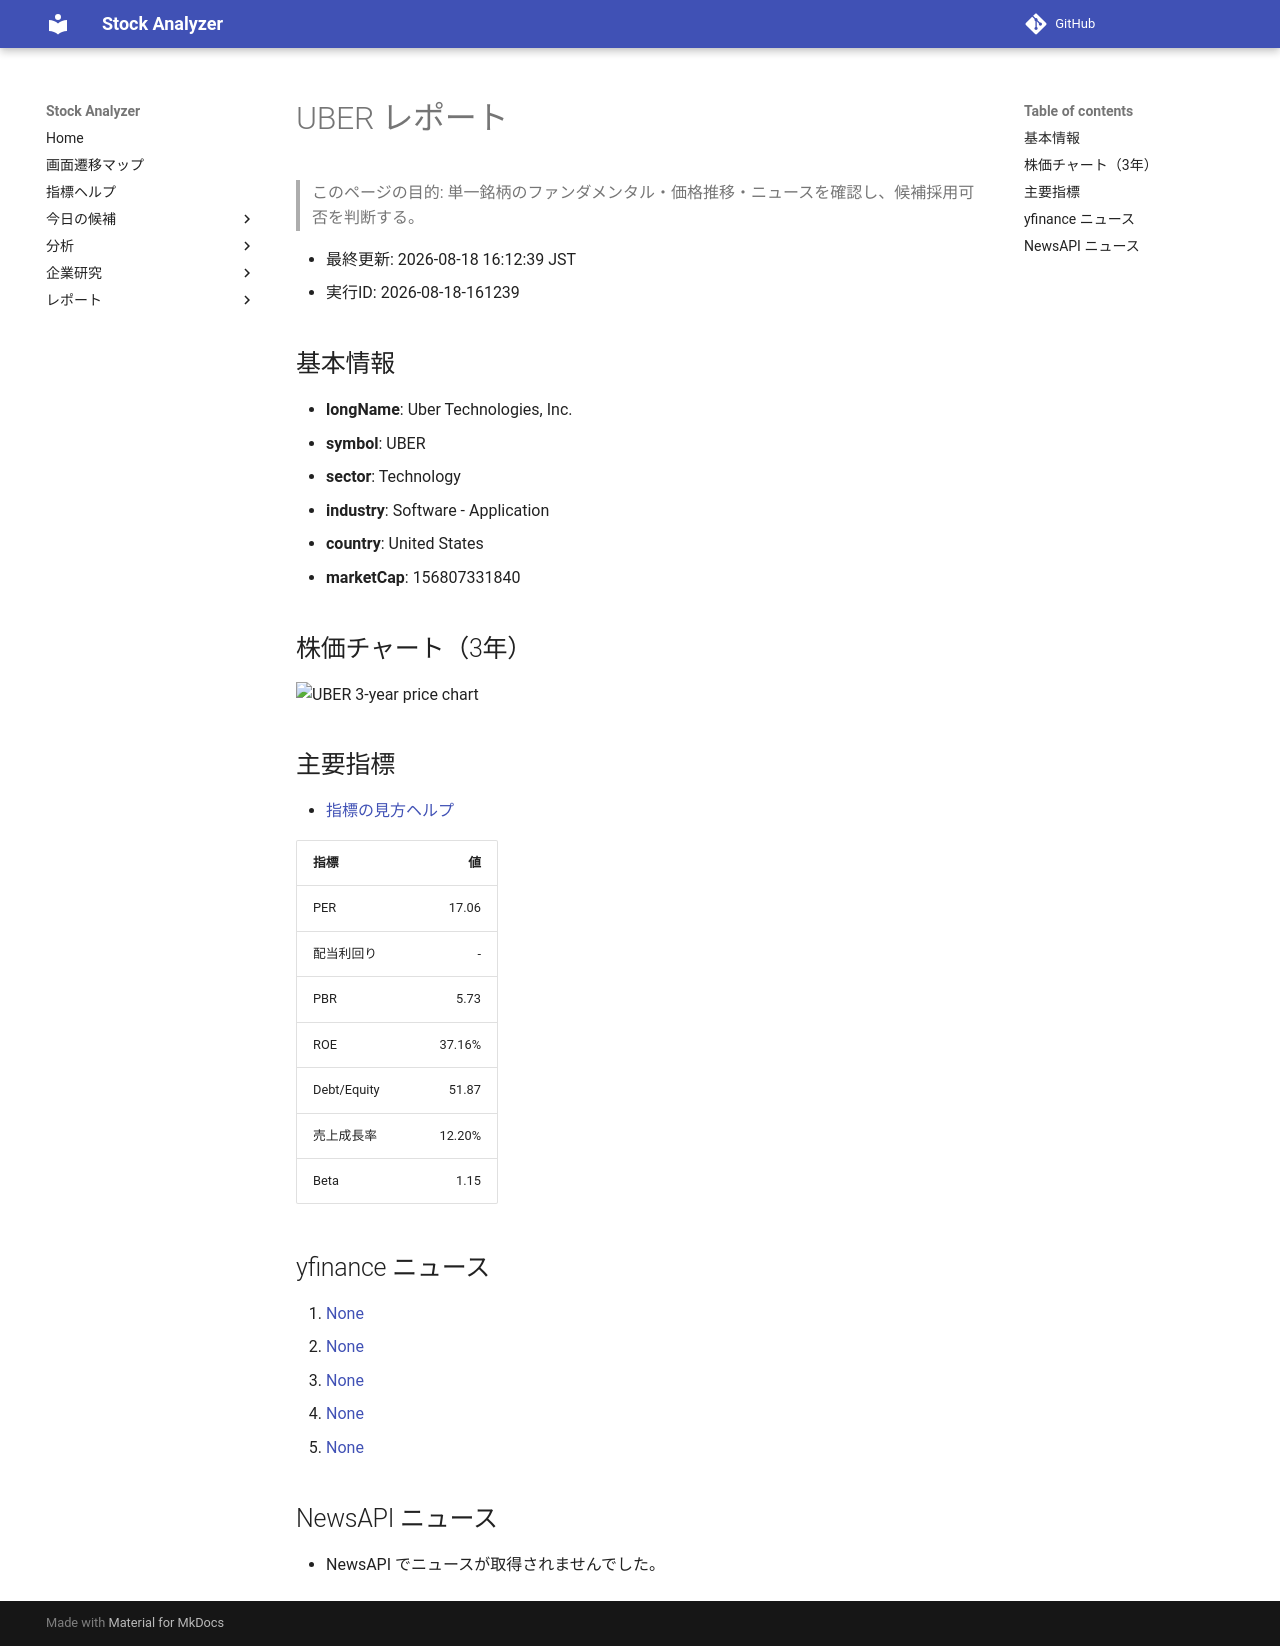

repository: Yumi-note/Making-APP · page: stocks/2026-08-18/161239/UBER/index.html · generator: mkdocs

# UBER レポート

> このページの目的: 単一銘柄のファンダメンタル・価格推移・ニュースを確認し、候補採用可否を判断する。

- 最終更新: 2026-08-18 16:12:39 JST
- 実行ID: 2026-08-18-161239

## 基本情報

- **longName**: Uber Technologies, Inc.
- **symbol**: UBER
- **sector**: Technology
- **industry**: Software - Application
- **country**: United States
- **marketCap**: 156807331840

## 株価チャート（3年）

![UBER 3-year price chart](UBER_3y.png)

## 主要指標

- [指標の見方ヘルプ](../../../../indicators.md)

| 指標 | 値 |
|---|---:|
| PER | 17.06 |
| 配当利回り | - |
| PBR | 5.73 |
| ROE | 37.16% |
| Debt/Equity | 51.87 |
| 売上成長率 | 12.20% |
| Beta | 1.15 |

## yfinance ニュース

1. [None](None)
2. [None](None)
3. [None](None)
4. [None](None)
5. [None](None)

## NewsAPI ニュース

- NewsAPI でニュースが取得されませんでした。
